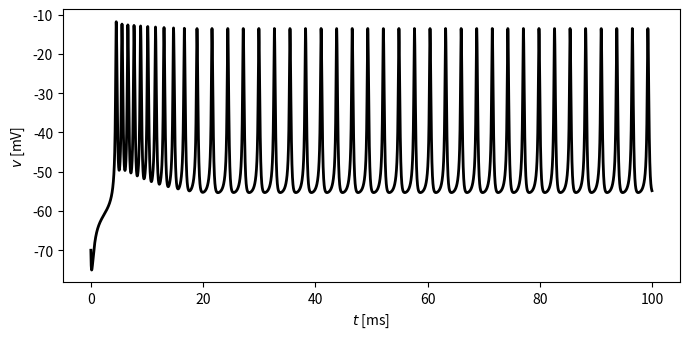

This chart was generated by the following Python code:
import numpy as np
from numpy import exp
import matplotlib.pyplot as plt

c = 1.
g_na = 20.
g_k = 10.
g_l = 8.
v_na = 60.
v_k = -90.
v_l = -80.
tau_n = 0.15

i_ext = 7.

g_k_slow = 4.
tau_n_slow = 20.

t_final = 100.
dt = 0.01
dt05 = dt / 2
m_steps = round(t_final / dt)


def m_inf(v):
    return 1. / (1 + exp((-20 - v) / 15))


def n_inf(v):
    return 1. / (1 + exp((-25 - v) / 5))


def n_slow_inf(v):
    return 1. / (1 + exp((-20 - v) / 5))


v = np.zeros(m_steps + 1)
m = np.zeros(m_steps + 1)
n = np.zeros(m_steps + 1)
n_slow = np.zeros(m_steps + 1)
v[0], m[0], n[0], n_slow[0] = -70., m_inf(-70.), 0.6, 0.

for k in range(m_steps):
    v_inc = (g_na * m[k] * (v_na - v[k]) + g_k * n[k] * (v_k - v[k])
              + g_k_slow * n_slow[k] * (v_k - v[k]) + g_l * (v_l - v[k]) + i_ext) / c
    n_inc = (n_inf(v[k]) - n[k]) / tau_n
    n_slow_inc = (n_slow_inf(v[k]) - n_slow[k]) / tau_n_slow

    v_tmp = v[k] + dt05 * v_inc
    m_tmp = m_inf(v_tmp)
    n_tmp = n[k] + dt05 * n_inc
    n_slow_tmp = n_slow[k] + dt05 * n_slow_inc

    v_inc = (g_na * m_tmp * (v_na - v_tmp) + g_k * n_tmp * (v_k - v_tmp)
              + g_k_slow * n_slow_tmp * (v_k - v_tmp) + g_l * (v_l - v_tmp) + i_ext) / c
    n_inc = (n_inf(v_tmp) - n_tmp) / tau_n
    n_slow_inc = (n_slow_inf(v_tmp) - n_slow_tmp) / tau_n_slow

    v[k + 1] = v[k] + dt * v_inc
    m[k + 1] = m_inf(v[k + 1])
    n[k + 1] = n[k] + dt * n_inc
    n_slow[k + 1] = n_slow[k] + dt * n_slow_inc

if __name__ == "__main__":

    t = np.arange(m_steps + 1) * dt

    plt.figure(figsize=(7, 3.5))
    plt.plot(t, v, '-k', linewidth=2)
    plt.xlabel('$t$ [ms]')
    plt.ylabel('$v$ [mV]')
    plt.tight_layout()
    plt.savefig("fig.png")
    # plt.show()
